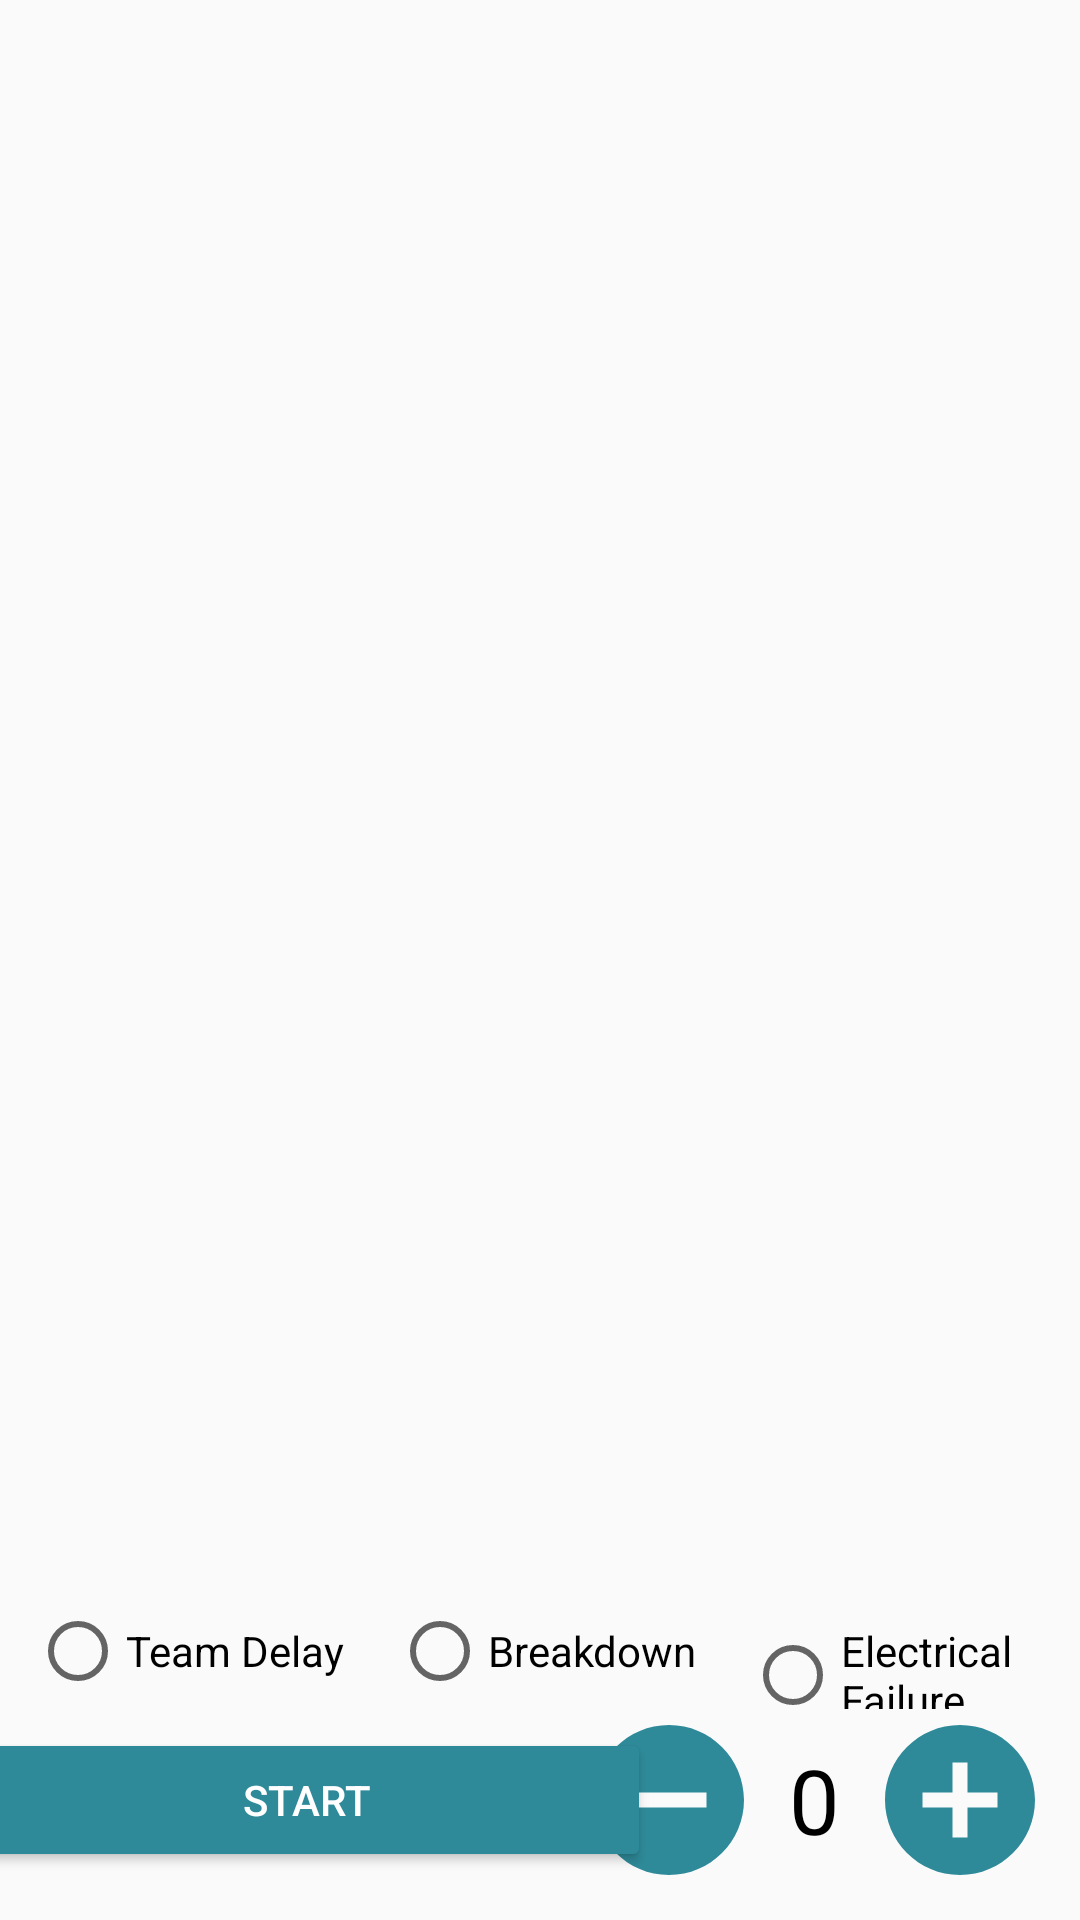

Android layout source for this screen:
<!-- AndroidManifest.xml: application theme Theme.ChamiaApp -->
<!-- res/layout/activity_main_schedule.xml -->
<?xml version="1.0" encoding="utf-8"?>
<androidx.constraintlayout.widget.ConstraintLayout xmlns:android="http://schemas.android.com/apk/res/android"
    xmlns:app="http://schemas.android.com/apk/res-auto"
    xmlns:tools="http://schemas.android.com/tools"
    android:layout_width="match_parent"
    android:layout_height="match_parent"
    tools:context=".ui.schedule.MainSchedule">

    <androidx.recyclerview.widget.RecyclerView
        android:id="@+id/recyclerView"
        android:layout_width="match_parent"
        android:layout_height="0dp"
        app:layout_constraintBottom_toTopOf="@+id/radio_group"
        app:layout_constraintEnd_toEndOf="parent"
        app:layout_constraintStart_toStartOf="parent"
        app:layout_constraintTop_toTopOf="parent" />


    <ImageView
        android:id="@+id/remove_image"
        android:layout_width="60dp"
        android:layout_height="60dp"
        android:layout_alignParentTop="true"
        android:layout_alignParentEnd="true"
        android:layout_marginBottom="10dp"
        app:layout_constraintBottom_toBottomOf="parent"
        app:layout_constraintEnd_toStartOf="@+id/num_minute"
        app:srcCompat="@drawable/ic_remove_cercle" />

    <TextView
        android:id="@+id/num_minute"
        android:layout_width="wrap_content"
        android:layout_height="wrap_content"
        android:layout_above="@+id/submit_button"
        android:layout_toStartOf="@+id/remove_image"
        android:gravity="center"
        android:padding="10dp"
        android:text="0"
        android:textColor="@color/black"
        android:textSize="30dp"
        app:layout_constraintBottom_toBottomOf="@+id/add_image"
        app:layout_constraintEnd_toStartOf="@+id/add_image" />

    <ImageView
        android:id="@+id/add_image"
        android:layout_width="60dp"
        android:layout_height="60dp"
        android:layout_above="@+id/submit_button"
        android:layout_alignParentTop="true"
        android:layout_marginEnd="10dp"
        android:layout_marginBottom="10dp"
        app:layout_constraintBottom_toBottomOf="parent"
        app:layout_constraintEnd_toEndOf="parent"
        app:srcCompat="@drawable/ic_add_cercle" />

    <RadioGroup
        android:id="@+id/radio_group"
        android:layout_width="match_parent"
        android:layout_height="wrap_content"
        android:orientation="horizontal"

        app:layout_constraintBottom_toTopOf="@+id/num_minute"
        app:layout_constraintEnd_toEndOf="parent"
        app:layout_constraintStart_toStartOf="parent">

        <RadioButton
            android:id="@+id/radio_button1"
            android:layout_width="wrap_content"
            android:layout_height="wrap_content"
            android:layout_marginEnd="16dp"
            android:layout_marginStart="10dp"
            android:text="Team Delay" />

        <RadioButton
            android:id="@+id/radio_button2"
            android:layout_width="wrap_content"
            android:layout_height="wrap_content"
            android:layout_marginEnd="16dp"
            android:text="Breakdown" />

        <RadioButton
            android:id="@+id/radio_button3"
            android:layout_width="wrap_content"
            android:layout_height="wrap_content"
            android:text="Electrical Failure" />

    </RadioGroup>

    <Button
        android:id="@+id/submit_button"
        android:layout_width="230dp"
        android:layout_height="wrap_content"
        android:layout_below="@id/radio_group"
        android:backgroundTint="@color/blue3"
        android:layout_marginBottom="16dp"
        android:layout_marginStart="10dp"
        android:text="Start"
        android:textColor="@color/white"
        app:layout_constraintBottom_toBottomOf="parent"
        app:layout_constraintEnd_toStartOf="@+id/remove_image"
        app:layout_constraintStart_toStartOf="parent" />


</androidx.constraintlayout.widget.ConstraintLayout>
<!-- resources referenced by this layout -->
<resources>
  <color name="black">#FF000000</color>
  <color name="blue3">#2E8A99</color>
  <color name="white">#FFFFFFFF</color>
  <!-- drawable ic_add_cercle (drawable) -->
  <vector android:height="24dp" android:tint="#2E8A99"
      android:viewportHeight="24" android:viewportWidth="24"
      android:width="24dp" xmlns:android="http://schemas.android.com/apk/res/android">
      <path android:fillColor="@android:color/white" android:pathData="M12,2C6.48,2 2,6.48 2,12s4.48,10 10,10 10,-4.48 10,-10S17.52,2 12,2zM17,13h-4v4h-2v-4L7,13v-2h4L11,7h2v4h4v2z"/>
  </vector>
  <!-- drawable ic_remove_cercle (drawable) -->
  <vector android:height="24dp" android:tint="#2E8A99"
      android:viewportHeight="24" android:viewportWidth="24"
      android:width="24dp" xmlns:android="http://schemas.android.com/apk/res/android">
      <path android:fillColor="@android:color/white" android:pathData="M12,2C6.48,2 2,6.48 2,12s4.48,10 10,10 10,-4.48 10,-10S17.52,2 12,2zM17,13L7,13v-2h10v2z"/>
  </vector>
  <style name="Theme.ChamiaApp" parent="Theme.MaterialComponents.DayNight.NoActionBar.Bridge">
          
          <item name="colorPrimary">@color/blue2</item>
          <item name="colorPrimaryVariant">@color/blue3</item>
          <item name="colorOnPrimary">@color/white</item>
          
          <item name="colorSecondary">@color/blue4</item>
          <item name="colorSecondaryVariant">@color/blue3</item>
          <item name="colorOnSecondary">@color/black</item>
          
          <item name="android:statusBarColor">?attr/colorPrimaryVariant</item>
          
      </style>
  <color name="blue2">#1F6E8C</color>
  <color name="blue4">#84A7A1</color>
</resources>
